Labelled photos from "dental-caries-cnn", an image-classification folder in roddrigoqueiroz/dental-caries-cnn. The possible labels are: cavity, fillings, impacted tooth, implant, normal.

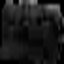
Label: normal

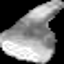
Label: fillings

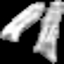
Label: cavity

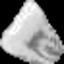
Label: impacted tooth

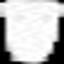
Label: implant

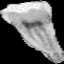
Label: fillings
